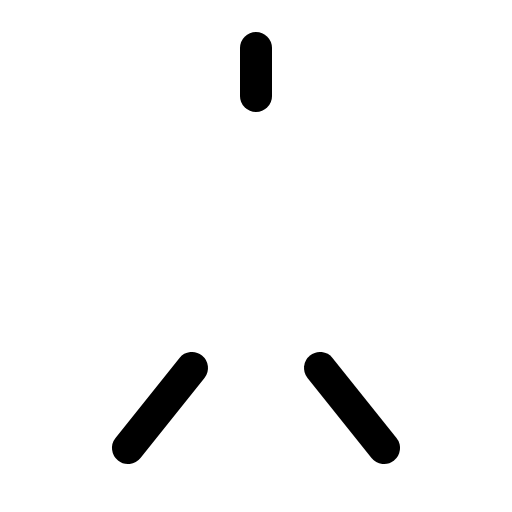
t = 0.00 s
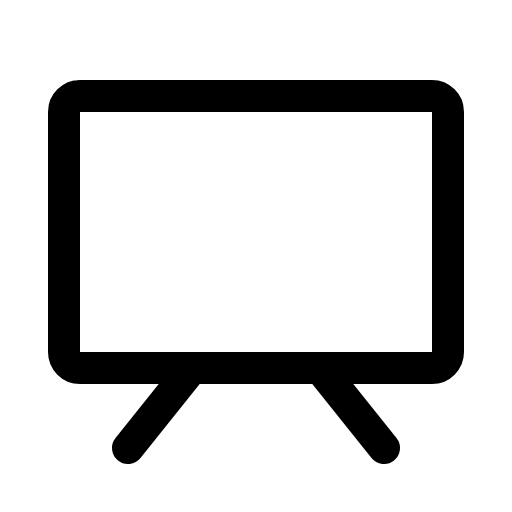
t = 0.90 s
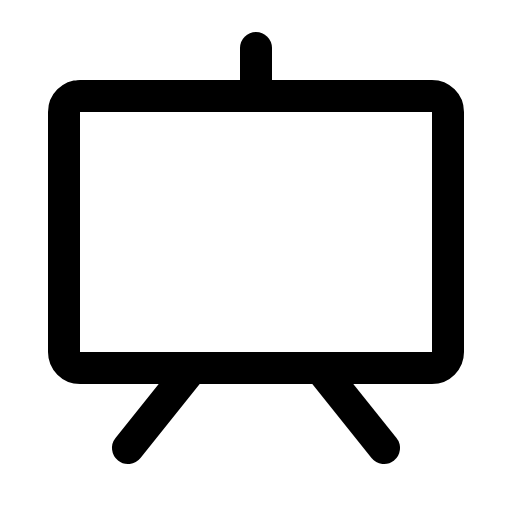
t = 1.28 s
t = 1.65 s: frame unchanged from t = 1.28 s, image omitted
t = 2.03 s: frame unchanged from t = 1.28 s, image omitted

The animated SVG that drew these frames (rendered in a browser with its animation timeline set to each time). Animation: 1 CSS @keyframes rule; one cycle of 2.40 s, repeats indefinitely.

<svg xmlns="http://www.w3.org/2000/svg" viewBox="0 0 256 256">
  <style>
    .draw-line {
      stroke-dasharray: 2000;
      stroke-dashoffset: 0;
    }
    svg:hover .draw-line {
      animation: phosphor-draw-in 1.5s ease-in-out infinite alternate;
    }
    @keyframes phosphor-draw-in {
      0%   { stroke-dashoffset: 2000; }
      100% { stroke-dashoffset: 0; }
    }
  </style><rect width="256" height="256" fill="none"/><rect x="32" y="48" width="192" height="136" rx="8" fill="none" stroke="currentColor" stroke-linecap="round" stroke-linejoin="round" stroke-width="16" class="draw-line" pathLength="1" style="animation-delay: 0s"/><line x1="160" y1="184" x2="192" y2="224" fill="none" stroke="currentColor" stroke-linecap="round" stroke-linejoin="round" stroke-width="16" class="draw-line" pathLength="1" style="animation-delay: 0.3s"/><line x1="96" y1="184" x2="64" y2="224" fill="none" stroke="currentColor" stroke-linecap="round" stroke-linejoin="round" stroke-width="16" class="draw-line" pathLength="1" style="animation-delay: 0.6s"/><line x1="128" y1="48" x2="128" y2="24" fill="none" stroke="currentColor" stroke-linecap="round" stroke-linejoin="round" stroke-width="16" class="draw-line" pathLength="1" style="animation-delay: 0.9s"/></svg>
